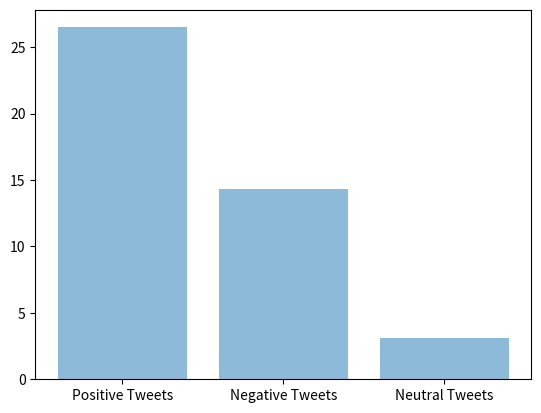

Reproduce this figure in Python.
from matplotlib import pyplot as plt
import numpy as np

labels = ('Positive Tweets', 'Negative Tweets', 'Neutral Tweets')
y_pos = np.arange(len(labels))
types_of_tweets = [26.5,14.35,3.142]
plt.bar(y_pos, types_of_tweets, align='center', alpha=0.5)
plt.xticks(y_pos,labels)
plt.show()
